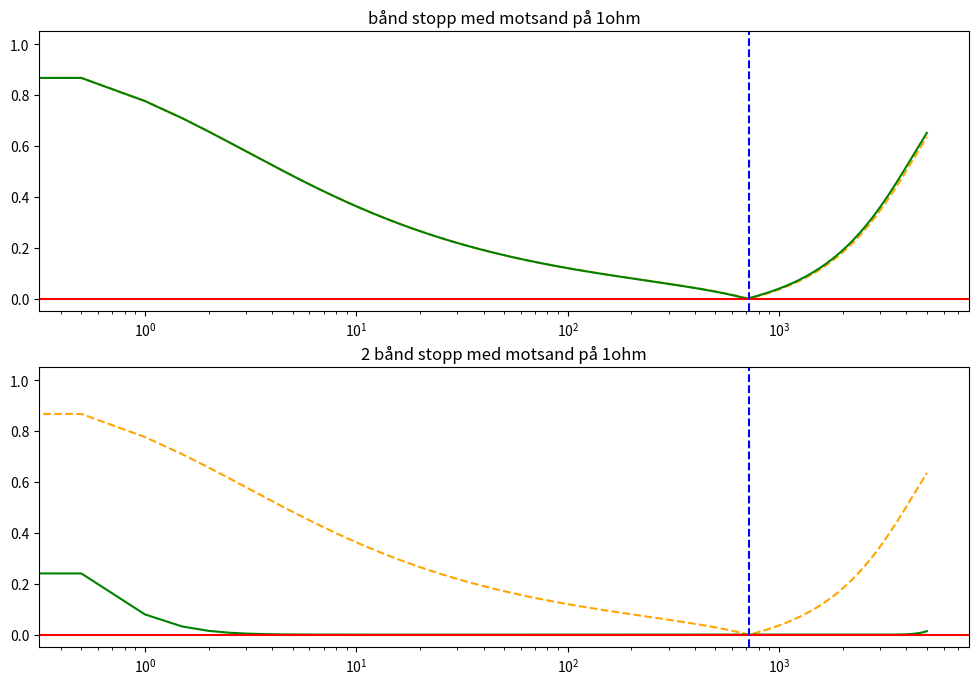
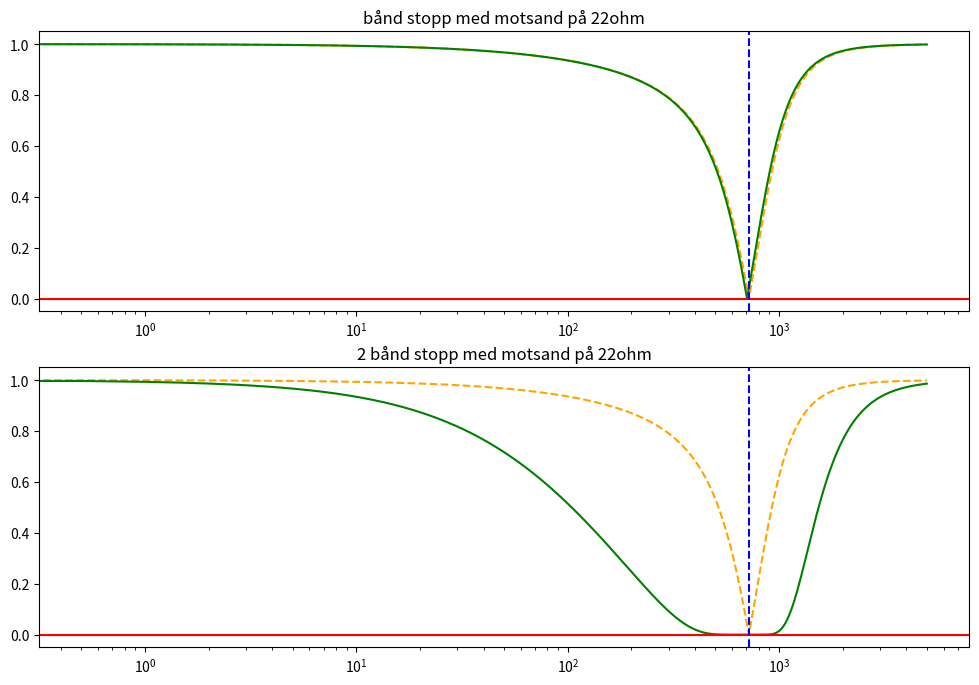
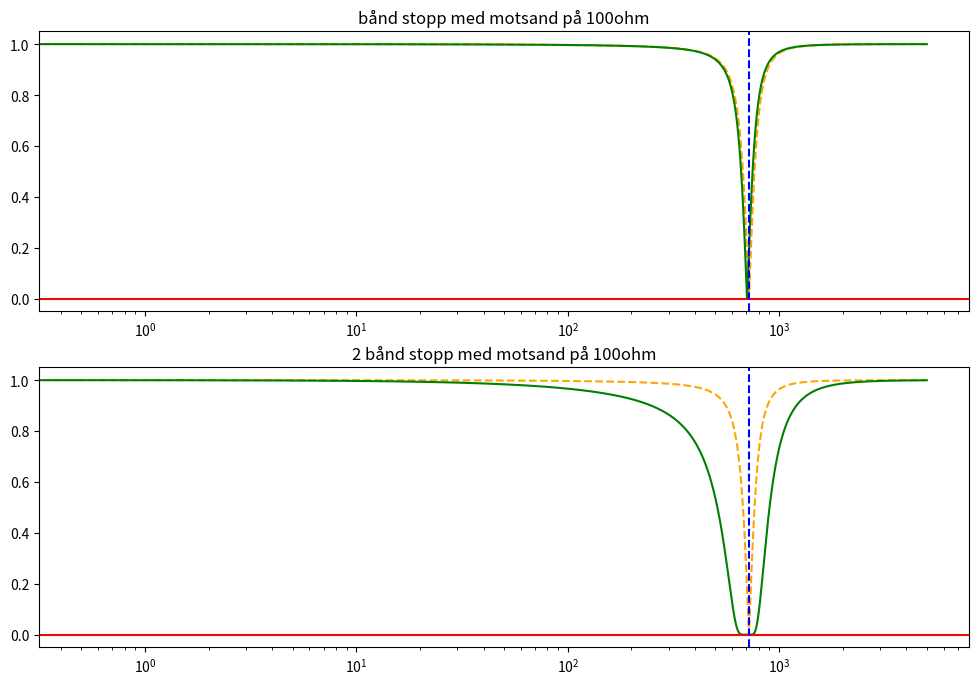
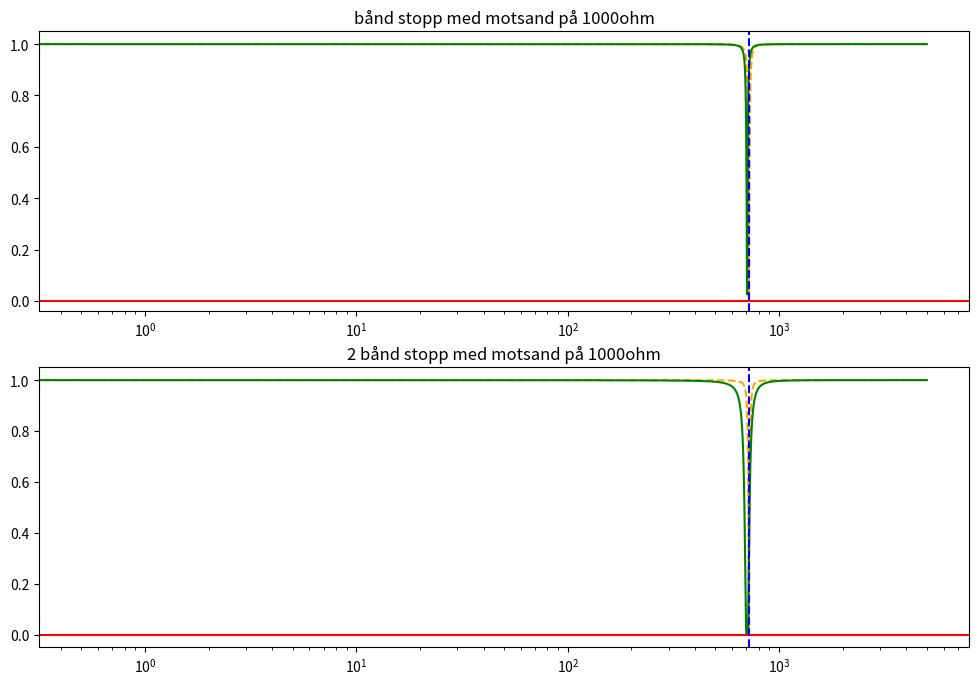
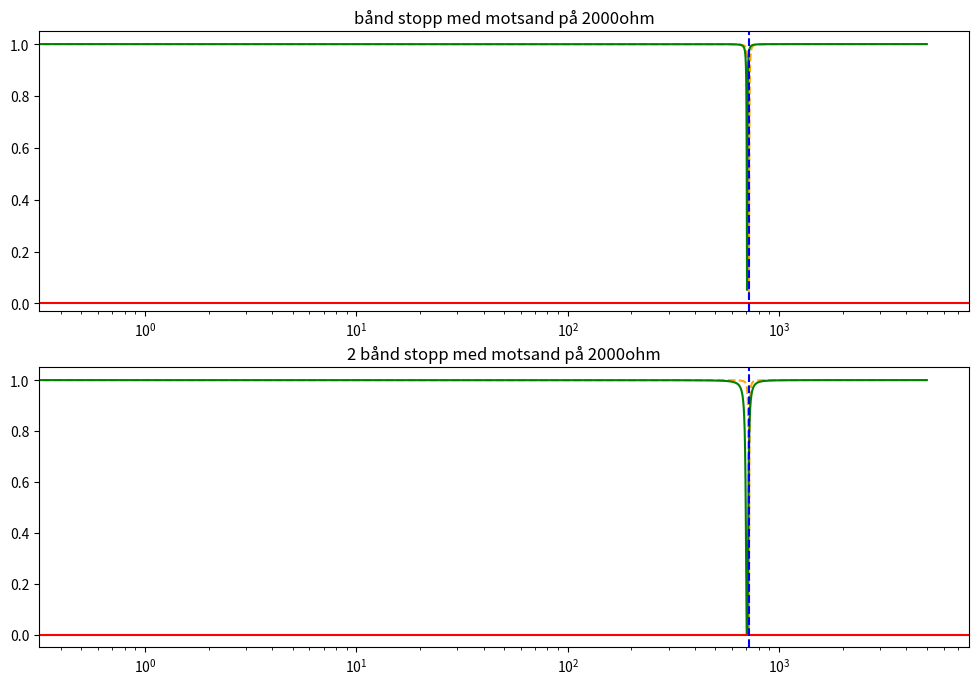
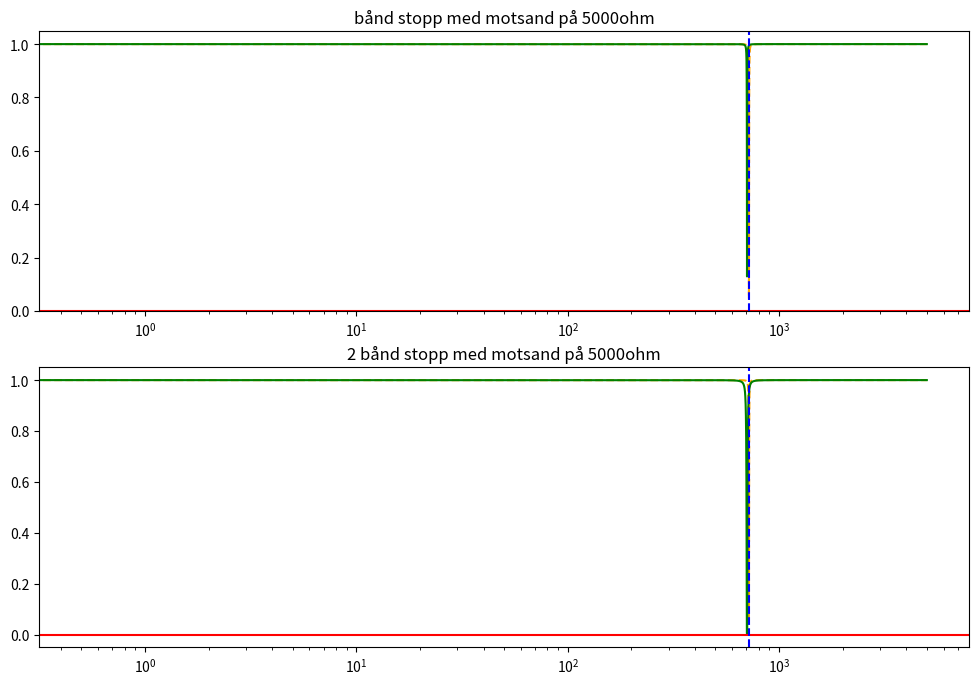
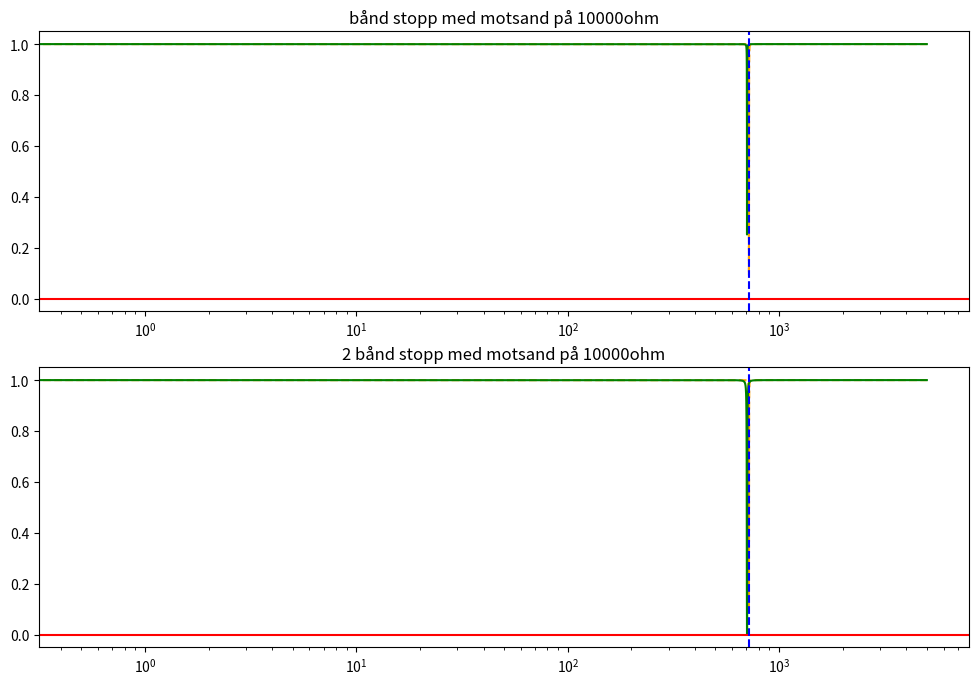
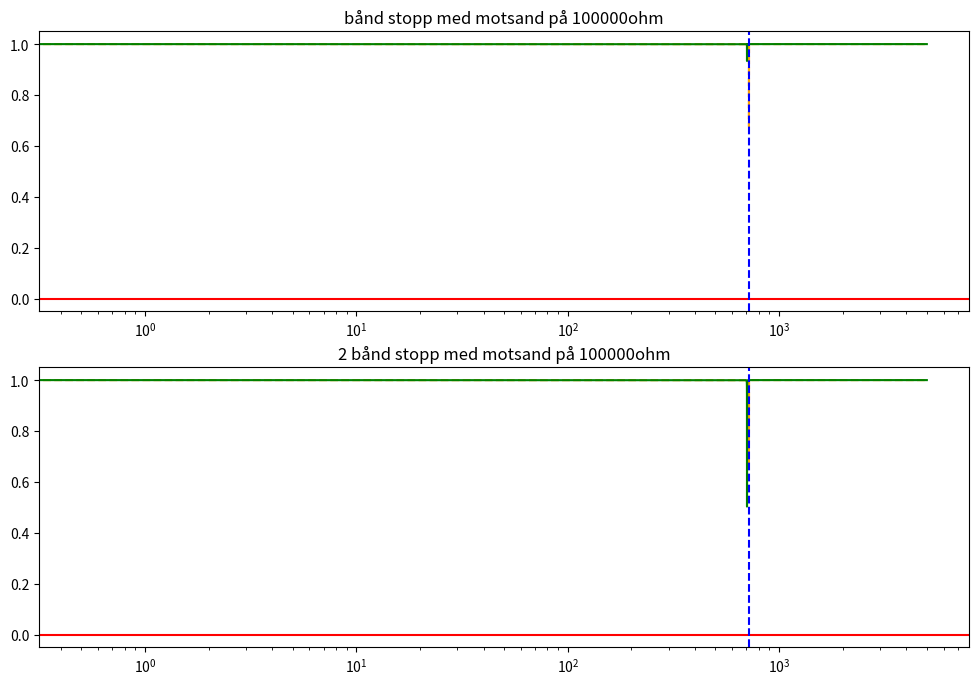
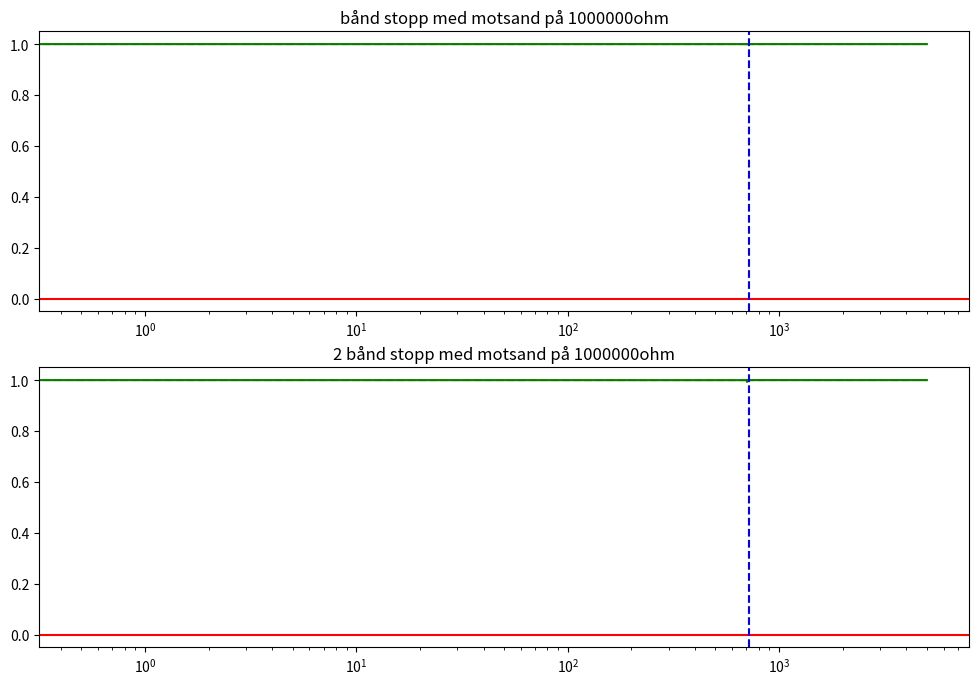

Here is the Python script that generated these plots, in order:
import numpy as np
import matplotlib.pyplot as plt
from matplotlib.ticker import EngFormatter

engFormat = EngFormatter()


def fToW(f):
    return f*2*np.pi

def v2(f,R,L,C):
    w = fToW(f)
    return R/np.sqrt((R**2) + ((w*L)/(1-w**2 * L *C)**2))

def toDB(xout):
    return 20*np.log10(xout)

R = 1e3
L = 0.105 #sett fra funnet verdi
resonansFrekvens = 720
C = 1/(L*fToW(resonansFrekvens)**2)
C_CloesetValues = (470+15)*(10**(-9)) #sett fra funnet verdi

print(C)
print(engFormat(C))

# f_verdier = np.linspace(0,20e3,10000)
f_verdier = np.linspace(0,5000,10000)
v2Verdier = v2(f_verdier,R,L,C)
v2VerdierDB = toDB(v2Verdier)

for i in [1,22,100,1000,2000,5000,10_000,100_000,1_000_000]:
    plt.figure(figsize=(12,8))
    plt.tight_layout()
    plt.subplot(2,1,1)
    plt.title(f"bånd stopp med motsand på {i}ohm")
    v2Verdier = v2(f_verdier,i,L,C)
    v2VerdierCAdjusted = v2(f_verdier,i,L,C_CloesetValues)
    v2VerdierDB = toDB(v2Verdier)
    plt.plot(f_verdier,v2Verdier,linestyle="--",color="orange")
    plt.plot(f_verdier,v2VerdierCAdjusted,color="green")
    # plt.plot(f_verdier,v2VerdierDB)
    plt.axhline(y=0,color = "red")
    plt.axvline(x=0,color = "red")
    plt.axvline(x=720,color = "blue",linestyle="--")
    plt.gca().set_xscale("log")
    plt.subplot(2,1,2)
    plt.title(f"2 bånd stopp med motsand på {i}ohm")
    v2Verdier = v2(f_verdier,i,L,C)
    v2VerdierCAdjusted = v2(f_verdier,i,L,C_CloesetValues)**10
    v2VerdierDB = toDB(v2Verdier)
    plt.plot(f_verdier,v2Verdier,linestyle="--",color="orange")
    plt.plot(f_verdier,v2VerdierCAdjusted,color="green")
    # plt.plot(f_verdier,v2VerdierDB)
    plt.axhline(y=0,color = "red")
    plt.axvline(x=0,color = "red")
    plt.axvline(x=720,color = "blue",linestyle="--")
    plt.gca().set_xscale("log")


    plt.show()